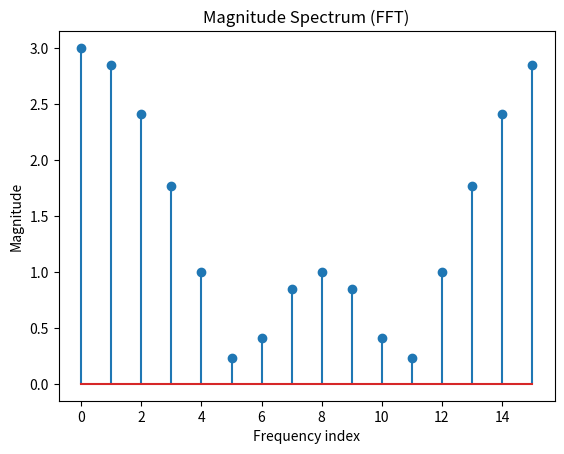

Write Python code to recreate this figure.
import numpy as np
import matplotlib.pyplot as plt

def plot_fft(N, sequence):
    dft_result = np.fft.fft(sequence, N)
    magnitude_spectrum = np.abs(dft_result)
    
    plt.stem(range(N), magnitude_spectrum)
    plt.xlabel('Frequency index')
    plt.ylabel('Magnitude')
    plt.title('Magnitude Spectrum (FFT)')
    plt.show()

# Example usage
N = 16
sequence = [1,1,1]

plot_fft(N, sequence)
